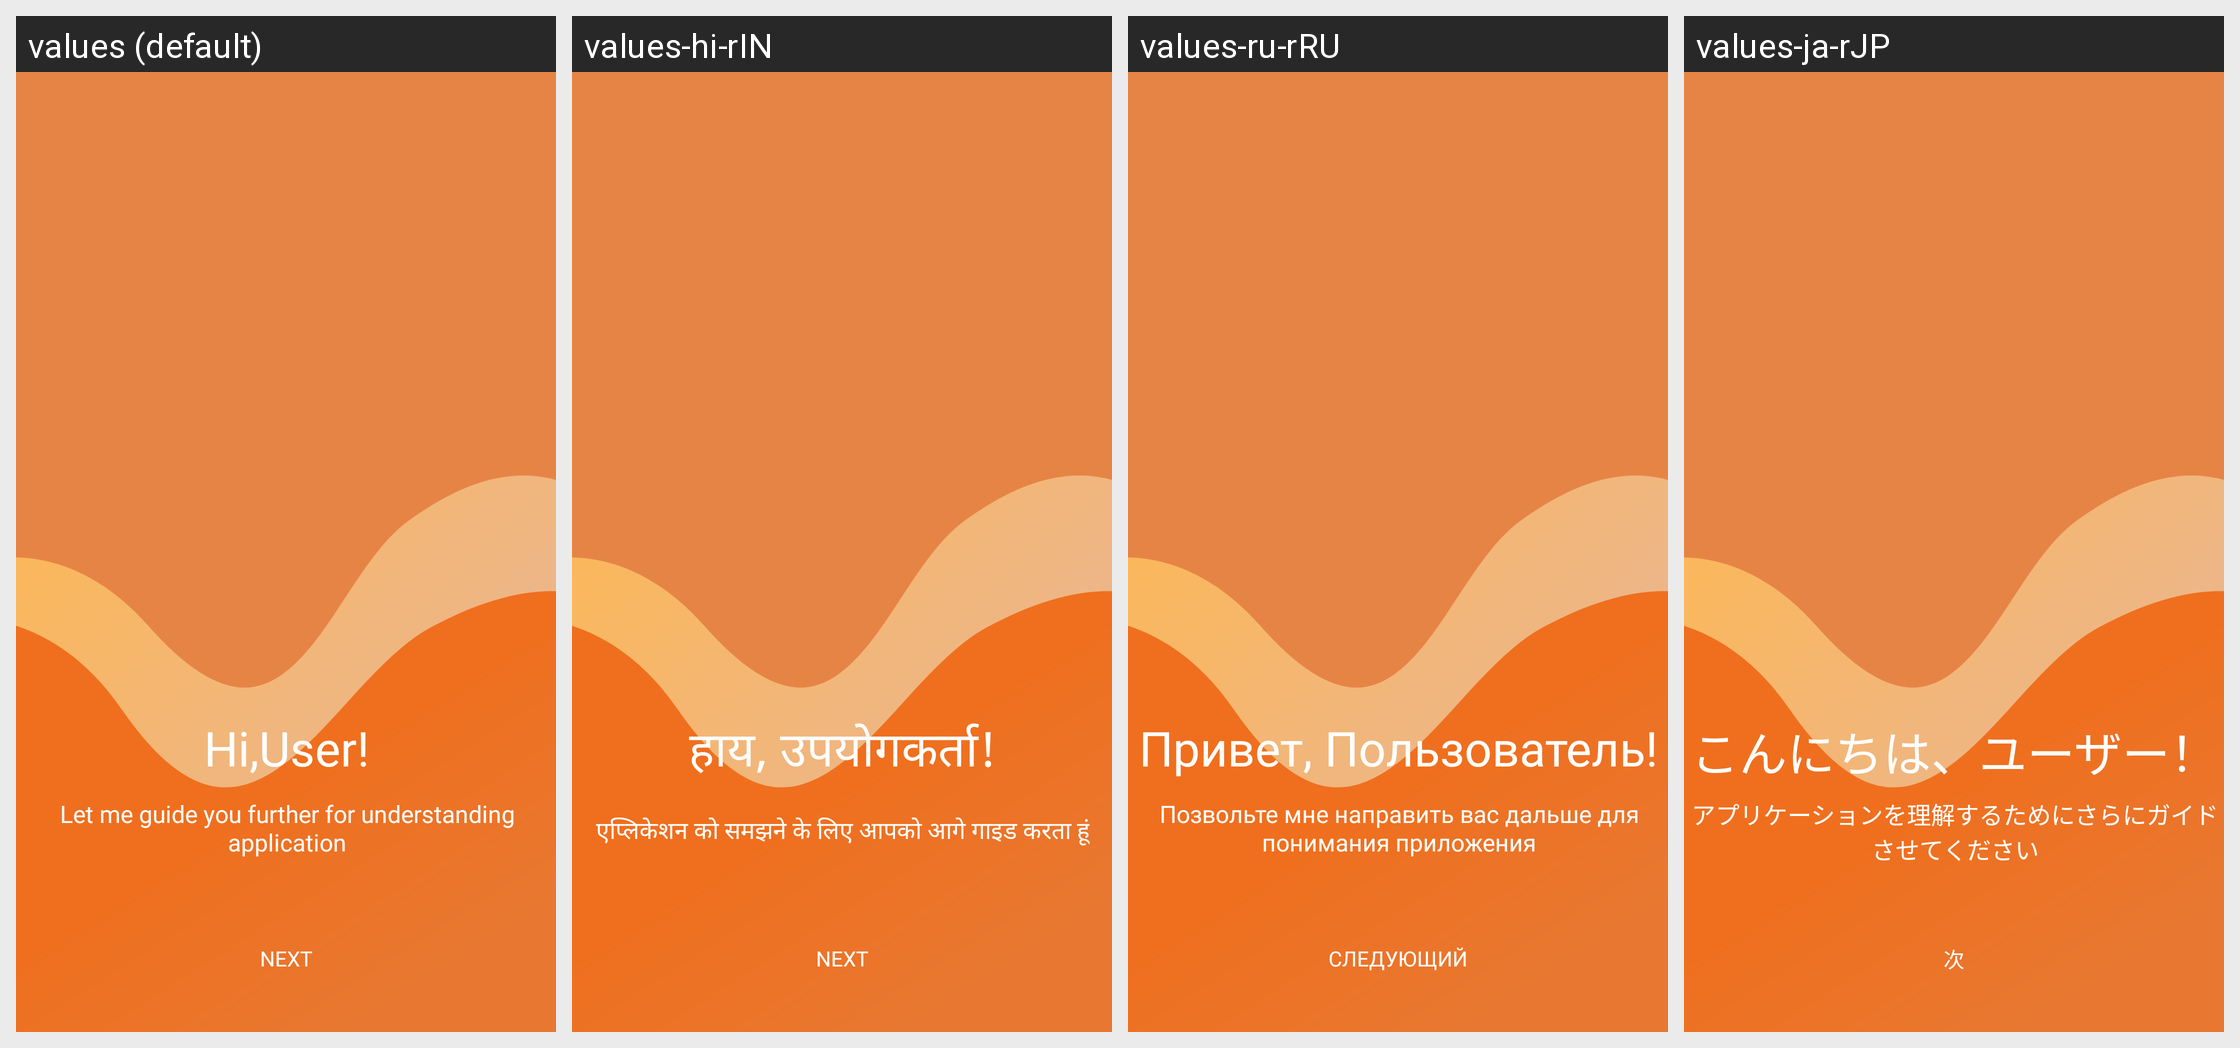

Translations of the strings shown on this Android screen, per locale in the grid:
Android screen res/layout/onboarding_1.xml rendered under 4 locales, left to right: values (default), values-hi-rIN, values-ru-rRU, values-ja-rJP. Device: Nexus 5 (rendered at 1080×1920; each locale shown at half size, 540×960, under a caption strip naming it); theme StartTheme.
Other locales in the repository, not shown: values-bn-rIN, values-fr-rFR, values-gu-rIN, values-mr-rIN.
Strings drawn on this screen, with the default value and each locale's value (text and hints the layout hard-codes, and strings that could not be matched under every locale, appear in the picture but are not listed):

next
  values: Next
  values-hi-rIN: Next
  values-ru-rRU: Следующий
  values-ja-rJP: 次

onboarding1
  values: Hi,User!
  values-hi-rIN: हाय, उपयोगकर्ता!
  values-ru-rRU: Привет, Пользователь!
  values-ja-rJP: こんにちは、ユーザー！

onboarding1_1
  values: Let me guide you further for understanding application
  values-hi-rIN: एप्लिकेशन को समझने के लिए आपको आगे गाइड करता हूं
  values-ru-rRU: Позвольте мне направить вас дальше для понимания приложения
  values-ja-rJP: アプリケーションを理解するためにさらにガイドさせてください
